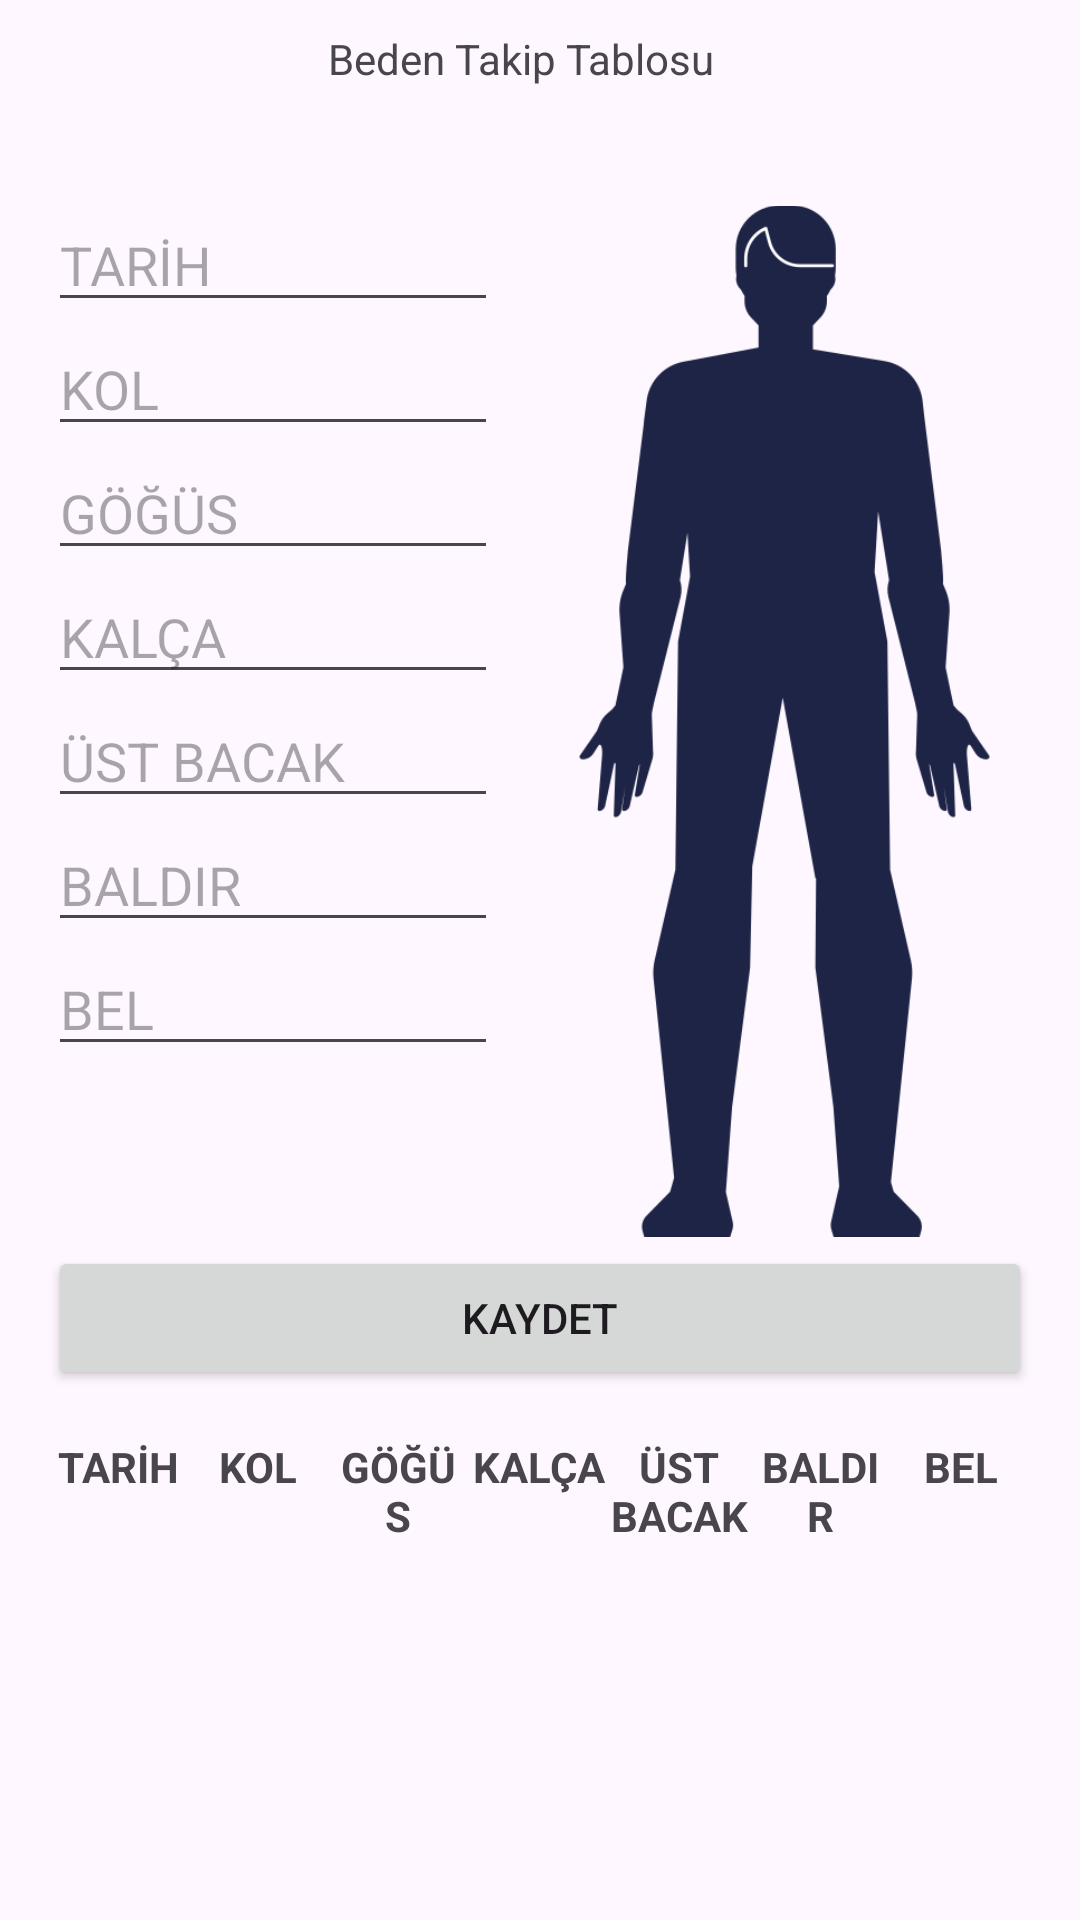

Produce the Android XML layout that renders to this screen, including the resource entries it uses.
<!-- AndroidManifest.xml: application theme Theme.FoodApp -->
<!-- res/layout/fragment_beden_takip.xml -->
<?xml version="1.0" encoding="utf-8"?>
<FrameLayout xmlns:android="http://schemas.android.com/apk/res/android"
    xmlns:app="http://schemas.android.com/apk/res-auto"
    xmlns:tools="http://schemas.android.com/tools"
    android:layout_width="match_parent"
    android:layout_height="match_parent"
    android:layout_gravity="bottom"
    tools:context=".BedenTakipFragment">

    <TextView
        android:id="@+id/textView11"
        android:layout_width="141dp"
        android:layout_height="wrap_content"
        android:layout_gravity="center|top"
        android:layout_marginTop="10dp"
        android:text="Beden Takip Tablosu" />

    <ImageView
        android:id="@+id/imageView8"
        android:layout_width="137dp"
        android:layout_height="551dp"
        android:layout_gravity="top|end"
        android:layout_marginEnd="30dp"
        android:paddingBottom="70dp"
        android:src="@drawable/urban_line_human_1" />

    <LinearLayout
        android:layout_width="match_parent"
        android:layout_height="wrap_content"
        android:orientation="vertical"
        android:padding="16dp">

        
        <EditText
            android:id="@+id/editTextGuncelTarih"
            android:layout_width="150dp"
            android:layout_height="wrap_content"
            android:layout_marginTop="50dp"
            android:hint="TARİH" />

        <EditText
            android:id="@+id/editTextGuncelKol"
            android:layout_width="150dp"
            android:layout_height="wrap_content"
            android:hint="KOL" />

        <EditText
            android:id="@+id/editTextGuncelGogus"
            android:layout_width="150dp"
            android:layout_height="wrap_content"
            android:hint="GÖĞÜS" />

        <EditText
            android:id="@+id/editTextGuncelKalca"
            android:layout_width="150dp"
            android:layout_height="wrap_content"
            android:hint="KALÇA" />

        <EditText
            android:id="@+id/editTextGuncelUstBacak"
            android:layout_width="150dp"
            android:layout_height="wrap_content"
            android:hint="ÜST BACAK" />

        <EditText
            android:id="@+id/editTextGuncelBaldır"
            android:layout_width="150dp"
            android:layout_height="wrap_content"
            android:hint="BALDIR" />

        <EditText
            android:id="@+id/editTextGuncelBel"
            android:layout_width="150dp"
            android:layout_height="wrap_content"
            android:hint="BEL" />

        

        
        <Button
            android:id="@+id/buttonKaydet"
            android:layout_width="match_parent"
            android:layout_height="wrap_content"
            android:layout_gravity="center"
            android:layout_marginTop="60dp"
            android:text="Kaydet" />

        <TableLayout
            android:id="@+id/tableLayoutBedenTakip"
            android:layout_width="match_parent"
            android:layout_height="wrap_content"
            android:layout_marginTop="16dp">

            
            <TableRow
                android:layout_width="match_parent"
                android:layout_height="wrap_content">

                <TextView
                    android:layout_width="0dp"
                    android:layout_height="wrap_content"
                    android:layout_weight="1"
                    android:gravity="center"
                    android:text="TARİH"
                    android:textStyle="bold" />

                <TextView
                    android:layout_width="0dp"
                    android:layout_height="wrap_content"
                    android:layout_weight="1"
                    android:gravity="center"
                    android:text="KOL"
                    android:textStyle="bold" />

                <TextView
                    android:layout_width="0dp"
                    android:layout_height="wrap_content"
                    android:layout_weight="1"
                    android:gravity="center"
                    android:text="GÖĞÜS"
                    android:textStyle="bold" />

                <TextView
                    android:layout_width="0dp"
                    android:layout_height="wrap_content"
                    android:layout_weight="1"
                    android:gravity="center"
                    android:text="KALÇA"
                    android:textStyle="bold" />

                <TextView
                    android:layout_width="0dp"
                    android:layout_height="wrap_content"
                    android:layout_weight="1"
                    android:gravity="center"
                    android:text="ÜST BACAK"
                    android:textStyle="bold" />

                <TextView
                    android:layout_width="0dp"
                    android:layout_height="wrap_content"
                    android:layout_weight="1"
                    android:gravity="center"
                    android:text="BALDIR"
                    android:textStyle="bold" />

                <TextView
                    android:layout_width="0dp"
                    android:layout_height="wrap_content"
                    android:layout_weight="1"
                    android:gravity="center"
                    android:text="BEL"
                    android:textStyle="bold" />

            </TableRow>

        </TableLayout>

    </LinearLayout>




</FrameLayout>
<!-- resources referenced by this layout -->
<resources>
  <!-- drawable urban_line_human_1: png bitmap (drawable, 30429 bytes) -->
  <style name="Theme.FoodApp" parent="Base.Theme.FoodApp" />
  <style name="Base.Theme.FoodApp" parent="Theme.Material3.DayNight.NoActionBar">
          
          
  
  
      </style>
</resources>
